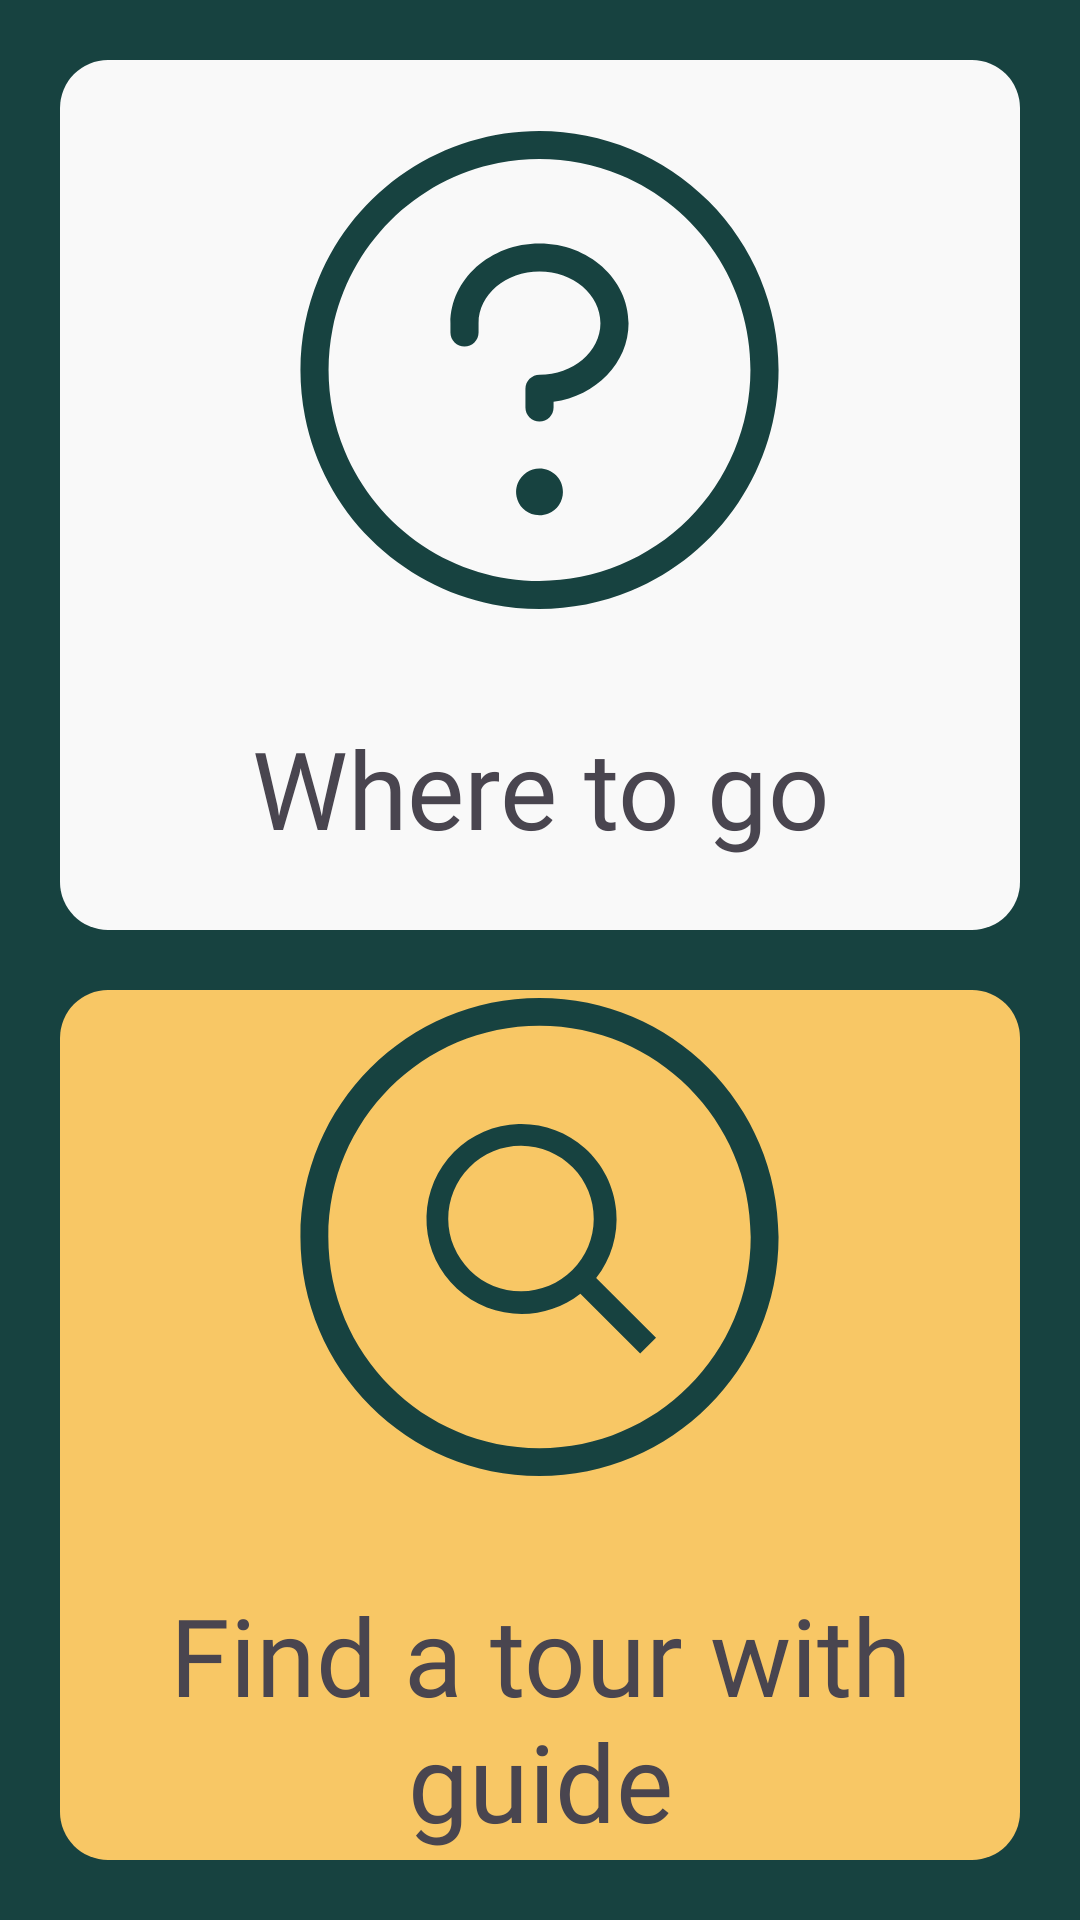

This screen was rendered from an Android layout file. Write that file and the resources it references.
<!-- AndroidManifest.xml: application theme Theme.CoUmrah -->
<!-- res/layout/fragment_home.xml -->
<?xml version="1.0" encoding="utf-8"?>
<androidx.constraintlayout.widget.ConstraintLayout xmlns:android="http://schemas.android.com/apk/res/android"
    xmlns:app="http://schemas.android.com/apk/res-auto"
    xmlns:tools="http://schemas.android.com/tools"
    android:layout_width="match_parent"
    android:layout_height="match_parent"
    android:background="@color/green_174240">

    <androidx.constraintlayout.widget.ConstraintLayout
        android:id="@+id/places"
        android:layout_width="0dp"
        android:layout_height="0dp"
        android:layout_marginHorizontal="20dp"
        android:layout_marginTop="20dp"
        android:background="@drawable/background_home_button"
        android:text="places"
        app:layout_constraintBottom_toTopOf="@id/guide"
        app:layout_constraintEnd_toEndOf="parent"
        app:layout_constraintStart_toStartOf="parent"
        app:layout_constraintTop_toTopOf="parent">
        <LinearLayout
            android:layout_width="match_parent"
            android:layout_height="wrap_content"
            android:orientation="vertical"
            app:layout_constraintEnd_toEndOf="parent"
            app:layout_constraintStart_toStartOf="parent"
            app:layout_constraintTop_toTopOf="parent"
            app:layout_constraintBottom_toBottomOf="parent">
            <ImageView
                android:id="@+id/ic_question"
                android:layout_width="wrap_content"
                android:layout_height="wrap_content"
                android:layout_gravity="center_horizontal"
                android:background="@drawable/ic_question"
                android:backgroundTint="@color/green_174240" />
            <TextView
                android:layout_width="match_parent"
                android:layout_height="wrap_content"
                android:text="Where to go"
                android:fontFamily="@font/lato_bold"
                android:textSize="36dp"
                android:layout_marginHorizontal="16dp"
                android:layout_marginTop="35dp"
                android:textAlignment="center"/>
        </LinearLayout>

    </androidx.constraintlayout.widget.ConstraintLayout>

    <androidx.constraintlayout.widget.ConstraintLayout
        android:id="@+id/guide"
        android:layout_width="0dp"
        android:layout_height="0dp"
        android:layout_marginTop="20dp"
        android:layout_marginBottom="20dp"
        android:background="@drawable/background_home_button"
        android:backgroundTint="@color/gold_F8C765"
        android:text="guide"
        app:layout_constraintBottom_toBottomOf="parent"
        app:layout_constraintEnd_toEndOf="@id/places"
        app:layout_constraintStart_toStartOf="@id/places"
        app:layout_constraintTop_toBottomOf="@id/places">
        <LinearLayout
            android:layout_width="match_parent"
            android:layout_height="wrap_content"
            android:orientation="vertical"
            app:layout_constraintEnd_toEndOf="parent"
            app:layout_constraintStart_toStartOf="parent"
            app:layout_constraintTop_toTopOf="parent"
            app:layout_constraintBottom_toBottomOf="parent">
            <ImageView
                android:id="@+id/ic_find"
                android:layout_width="wrap_content"
                android:layout_height="wrap_content"
                android:layout_gravity="center_horizontal"
                android:background="@drawable/ic_find"
                android:backgroundTint="@color/green_174240" />
            <TextView
                android:layout_width="match_parent"
                android:layout_height="wrap_content"
                android:text="Find a tour with guide"
                android:fontFamily="@font/lato_bold"
                android:textSize="36dp"
                android:layout_marginHorizontal="16dp"
                android:layout_marginTop="35dp"
                android:textAlignment="center"/>
        </LinearLayout>
    </androidx.constraintlayout.widget.ConstraintLayout>

</androidx.constraintlayout.widget.ConstraintLayout>
<!-- resources referenced by this layout -->
<resources>
  <color name="gold_F8C765">#F8C765</color>
  <color name="green_174240">#174240</color>
  <!-- drawable background_home_button (drawable) -->
  <?xml version="1.0" encoding="utf-8"?>
  <shape xmlns:android="http://schemas.android.com/apk/res/android">
      <solid android:color="@color/white_F9F9F9"/>
      <corners android:radius="16dp"/>
  </shape>
  <!-- drawable ic_find (drawable) -->
  <vector xmlns:android="http://schemas.android.com/apk/res/android"
      android:width="161dp"
      android:height="160dp"
      android:viewportWidth="161"
      android:viewportHeight="160">
    <path
        android:pathData="M91.63,56.87C89.39,54.59 86.71,52.77 83.76,51.52C80.81,50.28 77.64,49.63 74.44,49.62C71.24,49.6 68.06,50.22 65.1,51.44C62.14,52.66 59.44,54.45 57.18,56.71C54.91,58.98 53.12,61.67 51.9,64.63C50.68,67.59 50.06,70.76 50.08,73.96C50.09,77.17 50.74,80.33 51.99,83.28C53.23,86.23 55.05,88.91 57.34,91.15C61.9,95.63 68.05,98.12 74.44,98.09C80.83,98.06 86.96,95.51 91.48,90.99C96,86.47 98.55,80.35 98.58,73.96C98.61,67.57 96.11,61.43 91.63,56.87ZM52.06,51.6C57.78,45.89 65.47,42.57 73.55,42.33C81.63,42.09 89.5,44.95 95.55,50.32C101.59,55.69 105.36,63.16 106.07,71.21C106.79,79.26 104.4,87.28 99.39,93.63L119.34,113.56L114.06,118.84L94.12,98.9C87.76,103.89 79.75,106.26 71.7,105.54C63.66,104.82 56.19,101.06 50.83,95.02C45.46,88.99 42.6,81.14 42.83,73.07C43.06,65 46.36,57.32 52.06,51.6Z"
        android:fillColor="#174240"/>
    <path
        android:pathData="M160.19,80C160.19,124.01 124.51,159.69 80.5,159.69C36.49,159.69 0.81,124.01 0.81,80C0.81,35.99 36.49,0.31 80.5,0.31C124.51,0.31 160.19,35.99 160.19,80ZM10.11,80C10.11,118.88 41.62,150.4 80.5,150.4C119.38,150.4 150.9,118.88 150.9,80C150.9,41.12 119.38,9.61 80.5,9.61C41.62,9.61 10.11,41.12 10.11,80Z"
        android:fillColor="#174240"/>
  </vector>
  <!-- drawable ic_question: vector/xml drawable (drawable, 2017 chars, omitted) -->
  <style name="Theme.CoUmrah" parent="Theme.Material3.DayNight.NoActionBar">
          <item name="android:statusBarColor">#00000000</item>
          <item name="android:windowFullscreen">true</item>
          <item name="android:windowNoTitle">true</item>
          <item name="android:windowActionBar">false</item>
      </style>
  <color name="white_F9F9F9">#F9F9F9</color>
</resources>
